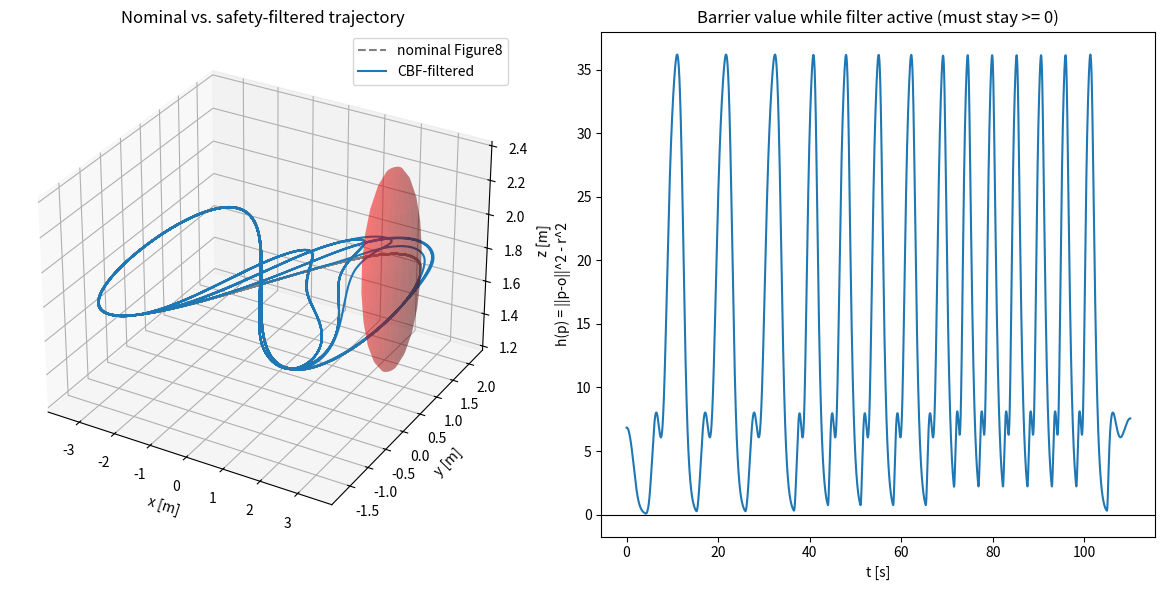
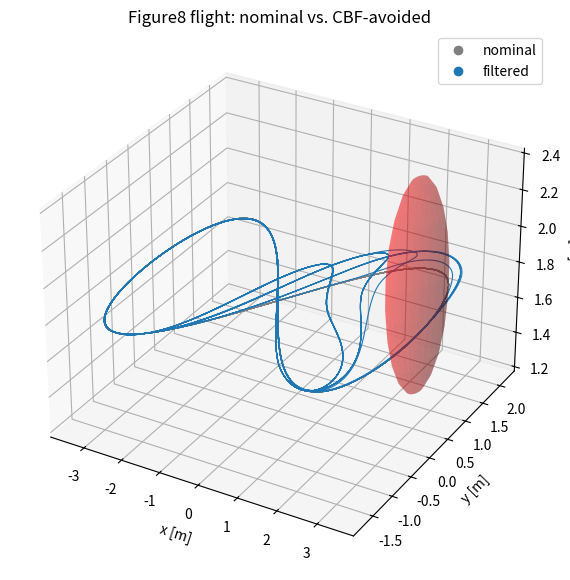

Source code (Python) for these figures, in order:
#!/usr/bin/env python3
"""
cbf_figure8_sim.py

Standalone numerical sim + 3D visualization of the acceleration-level HOCBF
safety filter around a Figure8 mission, mirroring the exact equations used in:
  - uav_trajectory_generator/src/trajectories/Figure8.cpp   (nominal traj)
  - uav_trajectory_generator/src/cbf_safety_filter_node.cpp (CBF filter)

No ROS / PX4 dependency. Purpose: validate the CBF math and hand-tune
alpha1 / alpha2 / obstacle_radius / influence_margin here, cheaply, before
running the real C++ node against PX4 SITL and then hardware.

Workflow: this script -> PX4 SITL (cbf_safety_filter_node.cpp) -> hardware.

Usage:
    python cbf_figure8_sim.py
"""

import numpy as np
import matplotlib.pyplot as plt
from mpl_toolkits.mplot3d import Axes3D  # noqa: F401 (registers 3D projection)
from matplotlib.animation import FuncAnimation


# ============================================================================
# Nominal Figure8 trajectory generator -- mirrors Figure8.cpp exactly
# ============================================================================

def generate_figure8(alt, r, cx, cy, v_goals, t_traj, accel, dt):
    """Returns p, v, a as (N,3) arrays and t as (N,) -- same ramp/hold/decel
    schedule as Figure8::generateTraj in Figure8.cpp."""

    def goal(v, theta):
        s, c = np.sin(theta), np.cos(theta)
        sc = s * c
        omega = v / r
        p = np.array([cx + r * s, cy + r * sc, alt])
        vel = np.array([r * omega * c, r * omega * (c * c - s * s), 0.0])
        acc = np.array([-r * omega * omega * s, -4.0 * r * omega * omega * sc, 0.0])
        return p, vel, acc

    p_list, v_list, a_list = [], [], []
    theta, v = 0.0, 0.0

    p0, v0, a0 = goal(v, theta)
    p_list.append(p0); v_list.append(v0); a_list.append(a0)

    for v_goal in v_goals:
        while v < v_goal:
            v = min(v + accel * dt, v_goal)
            theta += (v / r) * dt
            p, vel, acc = goal(v, theta)
            p_list.append(p); v_list.append(vel); a_list.append(acc)

        t_hold = 0.0
        while t_hold < t_traj:
            theta += (v / r) * dt
            p, vel, acc = goal(v, theta)
            p_list.append(p); v_list.append(vel); a_list.append(acc)
            t_hold += dt

    while v > 0:
        v = max(v - accel * dt, 0.0)
        theta += (v / r) * dt
        p, vel, acc = goal(v, theta)
        p_list.append(p); v_list.append(vel); a_list.append(acc)

    p_arr = np.array(p_list)
    v_arr = np.array(v_list)
    a_arr = np.array(a_list)
    t_arr = np.arange(len(p_arr)) * dt
    return p_arr, v_arr, a_arr, t_arr


# ============================================================================
# HOCBF acceleration-level safety filter -- mirrors cbf_safety_filter_node.cpp
# ============================================================================

def cbf_accel_projection(p, v, a_nom, obs_center, obs_radius, alpha1, alpha2):
    """Closed-form projection of a_nom onto the HOCBF half-space for one
    sphere. h has relative degree 2 in u (u enters only through v_dot), so
    this enforces psi1_dot + alpha2*psi1 >= 0 rather than a first-order CBF."""
    dp = p - obs_center
    h = dp @ dp - obs_radius ** 2
    psi1 = 2.0 * dp @ v + alpha1 * h

    c = 2.0 * dp
    d = 2.0 * (v @ v) + 2.0 * alpha1 * (dp @ v) + alpha2 * psi1

    cc = c @ c
    margin = c @ a_nom + d
    if margin >= 0.0 or cc < 1e-9:
        return a_nom
    return a_nom - c * (margin / cc)


def run_cbf_filter(p_nom, v_nom, a_nom, dt, obstacles, alpha1, alpha2, wn_track=6.0):
    """obstacles: list of {'center': np.array([x,y,z]), 'radius': r}.

    The filter continuously runs its own double-integrator state, driven by
    a critically-damped PD tracker of the nominal reference (feedforward
    a_nom plus position/velocity error correction) with the HOCBF projection
    applied on top. Raw a_nom has no dependence on the filtered state, so
    without the tracking term any CBF-induced deviation has zero restoring
    force (error_ddot = 0) and never reconverges -- this is what produced the
    runaway drift and the hard teleport on re-entry to nominal in the first
    version. With the tracker, the filtered state naturally converges onto
    and tracks the nominal trajectory whenever the constraint isn't binding,
    so no discrete active/inactive state machine is needed at all."""
    N = len(p_nom)
    p_out, v_out, a_out = p_nom.copy(), v_nom.copy(), a_nom.copy()
    h_hist = np.full(N, np.nan)

    p_filt = p_nom[0].copy()
    v_filt = v_nom[0].copy()

    for k in range(N):
        a_track = a_nom[k] + wn_track ** 2 * (p_nom[k] - p_filt) + 2.0 * wn_track * (v_nom[k] - v_filt)

        a_safe = a_track
        if obstacles:
            dists = [np.linalg.norm(p_filt - o['center']) - o['radius'] for o in obstacles]
            obs = obstacles[int(np.argmin(dists))]
            a_safe = cbf_accel_projection(p_filt, v_filt, a_track,
                                           obs['center'], obs['radius'], alpha1, alpha2)
            h_hist[k] = np.linalg.norm(p_filt - obs['center']) ** 2 - obs['radius'] ** 2

        v_filt = v_filt + a_safe * dt
        p_filt = p_filt + v_filt * dt
        p_out[k], v_out[k], a_out[k] = p_filt, v_filt, a_safe

    return p_out, v_out, a_out, h_hist


# ============================================================================
# Sphere plotting helper
# ============================================================================

def plot_sphere(ax, center, radius, color='r'):
    u, v = np.mgrid[0:2 * np.pi:24j, 0:np.pi:12j]
    x = center[0] + radius * np.cos(u) * np.sin(v)
    y = center[1] + radius * np.sin(u) * np.sin(v)
    z = center[2] + radius * np.cos(v)
    ax.plot_surface(x, y, z, color=color, alpha=0.3, linewidth=0)


# ============================================================================
# Main
# ============================================================================

def main():
    # --- Figure8 params (mirrors config/default.yaml Figure8 block) ---
    alt, r, cx, cy = 1.8, 3.4, 0.0, 0.0
    v_goals = [2.0, 3.0, 4.0]
    t_traj = 30.0
    accel = 0.4
    dt = 0.01

    # --- CBF params (mirrors cbf_safety_filter_node.cpp defaults) ---
    alpha1, alpha2 = 2.0, 2.0
    wn_track = 6.0  # tracking-error natural frequency; must reconverge faster than obstacle encounters recur

    # --- Obstacle(s): placed to intersect one lobe of the figure8 ---
    obstacles = [
        {'center': np.array([2.4, 1.2, alt]), 'radius': 0.6},
    ]

    p_nom, v_nom, a_nom, t = generate_figure8(alt, r, cx, cy, v_goals, t_traj, accel, dt)
    p_safe, v_safe, a_safe, h_hist = run_cbf_filter(
        p_nom, v_nom, a_nom, dt, obstacles, alpha1, alpha2, wn_track)

    # ---------------- static overview: 3D path + barrier value ----------------
    fig = plt.figure(figsize=(12, 6))
    ax3d = fig.add_subplot(1, 2, 1, projection='3d')
    ax3d.plot(p_nom[:, 0], p_nom[:, 1], p_nom[:, 2], '--', color='gray', label='nominal Figure8')
    ax3d.plot(p_safe[:, 0], p_safe[:, 1], p_safe[:, 2], '-', color='tab:blue', label='CBF-filtered')
    for obs in obstacles:
        plot_sphere(ax3d, obs['center'], obs['radius'])
    ax3d.set_xlabel('x [m]'); ax3d.set_ylabel('y [m]'); ax3d.set_zlabel('z [m]')
    ax3d.set_title('Nominal vs. safety-filtered trajectory')
    ax3d.legend()

    axh = fig.add_subplot(1, 2, 2)
    axh.plot(t, h_hist)
    axh.axhline(0.0, color='k', linewidth=0.8)
    axh.set_xlabel('t [s]'); axh.set_ylabel('h(p) = ||p-o||^2 - r^2')
    axh.set_title('Barrier value while filter active (must stay >= 0)')

    fig.tight_layout()

    # ---------------- animated flight ----------------
    fig2 = plt.figure(figsize=(7, 7))
    ax_anim = fig2.add_subplot(111, projection='3d')
    ax_anim.plot(p_nom[:, 0], p_nom[:, 1], p_nom[:, 2], '--', color='gray', linewidth=0.8)
    ax_anim.plot(p_safe[:, 0], p_safe[:, 1], p_safe[:, 2], '-', color='tab:blue', linewidth=0.8)
    for obs in obstacles:
        plot_sphere(ax_anim, obs['center'], obs['radius'])
    nom_pt, = ax_anim.plot([], [], [], 'o', color='gray', markersize=6, label='nominal')
    safe_pt, = ax_anim.plot([], [], [], 'o', color='tab:blue', markersize=6, label='filtered')
    ax_anim.set_xlabel('x [m]'); ax_anim.set_ylabel('y [m]'); ax_anim.set_zlabel('z [m]')
    ax_anim.legend()
    ax_anim.set_title('Figure8 flight: nominal vs. CBF-avoided')

    # mplot3d has no real blitting -- every frame is a full-canvas redraw
    # (~50 ms each measured locally), so animating the whole ~110 s mission
    # is ~2700 frames / ~2-3 min just to render. A repeating Figure8 re-passes
    # the same obstacle every loop (15 separate encounters here, every 5-10s)
    # -- padding and tiling *all* of them ends up covering most of the
    # mission again. What's actually useful for tuning is watching one
    # avoidance maneuver closely, so animate only the single closest-approach
    # encounter (set `encounter_choice` below to inspect a different pass).
    pad_s = 2.0
    pad_k = int(pad_s / dt)
    dist_to_nearest_obs = np.min(
        [np.linalg.norm(p_nom - obs['center'], axis=1) - obs['radius'] for obs in obstacles], axis=0)
    encounter_mask = dist_to_nearest_obs < 1.5
    encounter_idx = np.flatnonzero(encounter_mask)

    anim_step = 2  # 50 Hz playback is visually smooth; halves render time for free

    if len(encounter_idx) == 0:
        window_frames = list(range(0, len(t), 4))  # no encounters -- fall back to a coarse full-mission view
    else:
        gaps = np.flatnonzero(np.diff(encounter_idx) > pad_k)
        clusters = np.split(encounter_idx, gaps + 1)

        encounter_choice = int(np.argmin([dist_to_nearest_obs[c].min() for c in clusters]))
        chosen = clusters[encounter_choice]
        lo = max(0, chosen[0] - pad_k)
        hi = min(len(t), chosen[-1] + pad_k)
        window_frames = list(range(lo, hi, anim_step))
        print(f"Animating encounter #{encounter_choice+1}/{len(clusters)}: "
              f"t=[{t[lo]:.2f}, {t[hi-1]:.2f}]s, {len(window_frames)} frames "
              f"(closest approach {dist_to_nearest_obs[chosen].min():.2f} m from surface)")

    def update(k):
        nom_pt.set_data([p_nom[k, 0]], [p_nom[k, 1]])
        nom_pt.set_3d_properties([p_nom[k, 2]])
        safe_pt.set_data([p_safe[k, 0]], [p_safe[k, 1]])
        safe_pt.set_3d_properties([p_safe[k, 2]])
        return nom_pt, safe_pt

    anim = FuncAnimation(fig2, update, frames=window_frames, interval=dt * anim_step * 1000, blit=False)

    plt.show()
    return anim  # keep a reference so it isn't garbage-collected before show() runs


if __name__ == '__main__':
    _anim = main()
